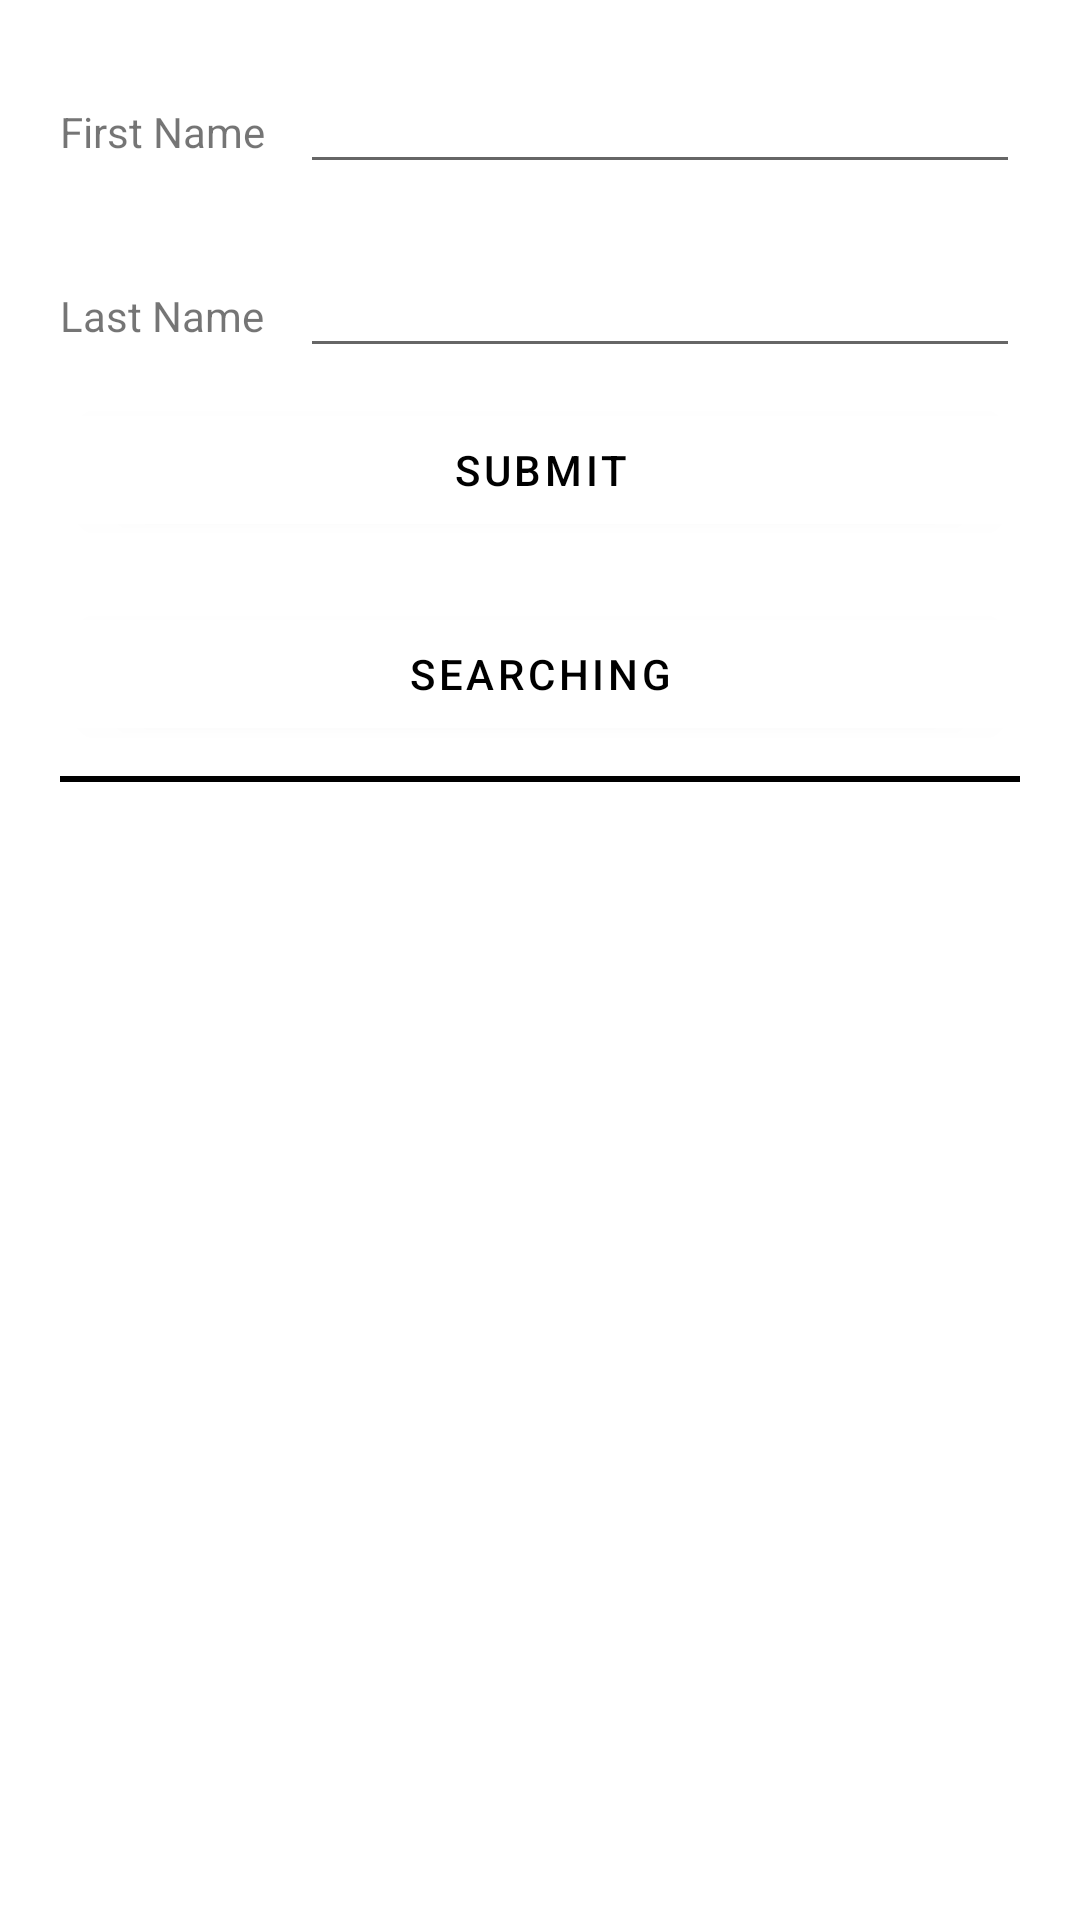

Produce the Android XML layout that renders to this screen, including the resource entries it uses.
<!-- AndroidManifest.xml: application theme Theme.MyRoomDatabase -->
<!-- res/layout/activity_main.xml -->
<?xml version="1.0" encoding="utf-8"?>
<androidx.constraintlayout.widget.ConstraintLayout xmlns:android="http://schemas.android.com/apk/res/android"
    xmlns:tools="http://schemas.android.com/tools"
    android:layout_width="match_parent"
    android:layout_height="match_parent"
    tools:context=".MainActivity">

    <LinearLayout
        android:layout_width="match_parent"
        android:layout_height="match_parent"
        android:orientation="vertical"
        android:padding="20dp">

        <LinearLayout
            android:layout_width="match_parent"
            android:layout_height="wrap_content"
            android:orientation="horizontal"
            android:weightSum="2">

            <TextView
                android:layout_width="match_parent"
                android:layout_height="wrap_content"
                android:layout_weight="1.5"
                android:text="First Name" />

            <EditText
                android:id="@+id/et_first_name"
                android:layout_width="match_parent"
                android:layout_height="wrap_content"
                android:layout_weight="0.5" />
        </LinearLayout>

        <LinearLayout
            android:layout_width="match_parent"
            android:layout_height="wrap_content"
            android:layout_marginTop="20dp"
            android:orientation="horizontal"
            android:weightSum="2">

            <TextView
                android:layout_width="match_parent"
                android:layout_height="wrap_content"
                android:layout_weight="1.5"
                android:text="Last Name" />

            <EditText
                android:id="@+id/et_last_name"
                android:layout_width="match_parent"
                android:layout_height="wrap_content"
                android:layout_weight="0.5" />
        </LinearLayout>

        <com.google.android.material.button.MaterialButton
            android:id="@+id/btn_submit"
            android:layout_width="match_parent"
            android:layout_height="wrap_content"
            android:layout_marginTop="10dp"
            android:layout_marginBottom="10dp"
            android:backgroundTint="@color/design_default_color_surface"
            android:text="SUBMIT"
            android:textColor="@color/black" />

        <com.google.android.material.button.MaterialButton
            android:id="@+id/btn_search"
            android:layout_width="match_parent"
            android:layout_height="wrap_content"
            android:layout_marginTop="10dp"
            android:layout_marginBottom="10dp"
            android:backgroundTint="@color/design_default_color_surface"
            android:text="SEARCHING"
            android:textColor="@color/black" />

        <TextView
            android:layout_width="match_parent"
            android:layout_height="2dp"
            android:background="@color/black" />

        <androidx.recyclerview.widget.RecyclerView
            android:id="@+id/recycler_view"
            android:layout_width="match_parent"
            android:layout_height="match_parent"
            android:layout_marginTop="20dp" />
    </LinearLayout>

</androidx.constraintlayout.widget.ConstraintLayout>
<!-- resources referenced by this layout -->
<resources>
  <style name="Theme.MyRoomDatabase" parent="Theme.MaterialComponents.Light">
          
          <item name="colorPrimary">@color/purple_500</item>
          <item name="colorPrimaryVariant">@color/purple_700</item>
          <item name="colorOnPrimary">@color/white</item>
          
          <item name="colorSecondary">@color/teal_200</item>
          <item name="colorSecondaryVariant">@color/teal_700</item>
          <item name="colorOnSecondary">@color/black</item>
          
          <item name="android:statusBarColor" tools:targetApi="l">?attr/colorPrimaryVariant</item>
          
      </style>
  <!-- not gathered from this repository: default colours our renderer supplied (Android Studio template values) -->
  <color name="purple_500">#FF6200EE</color>
  <color name="purple_700">#FF3700B3</color>
  <color name="teal_200">#FF03DAC5</color>
  <color name="teal_700">#FF018786</color>
  <color name="black">#FF000000</color>
  <color name="white">#FFFFFFFF</color>
</resources>
